Run: headless pygame with SDL's dummy video driver; simulated clock (each Clock.tick advances the game by its frame time, no real sleeping); random seed 0; keys injected as events and as key.get_pressed() state; no mouse input.
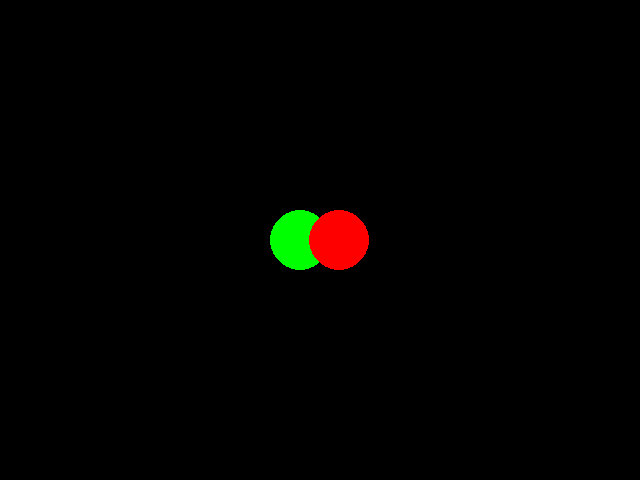
Frame 1 of 4 · flips 1–60 · no input
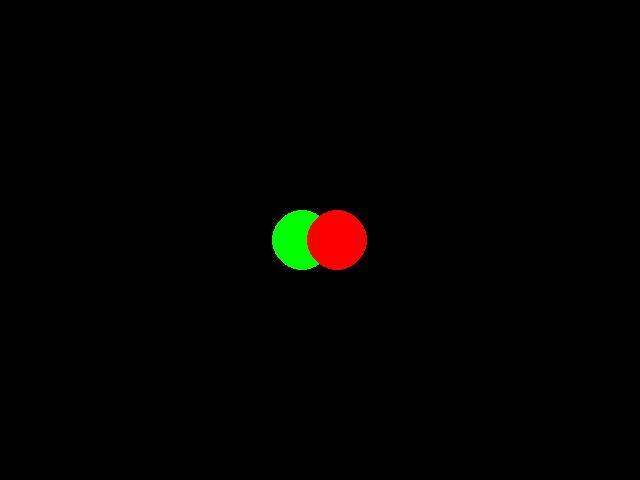
Frame 2 of 4 · flips 61–180 · tapped SPACE, RETURN · held RIGHT (→), D
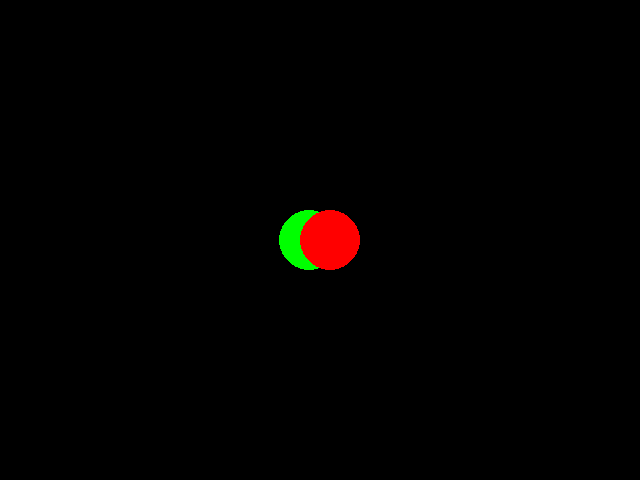
Frame 3 of 4 · flips 181–300 · held DOWN (↓), S
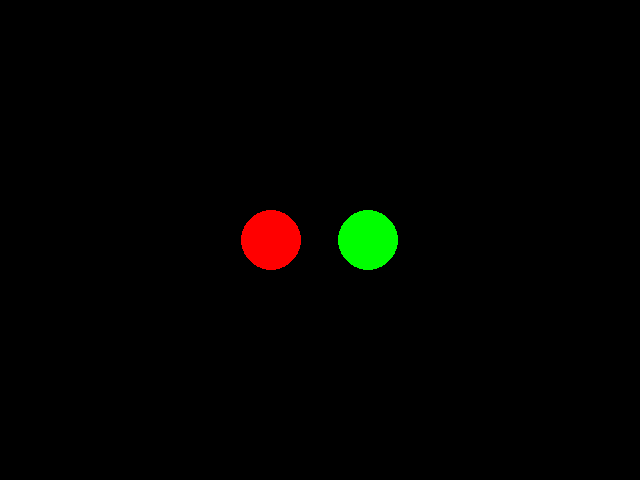
Frame 4 of 4 · flips 301–420 · held LEFT (←), A, UP (↑), W

The pygame program that drew these frames:

import pygame
import time
from typing import List, Tuple


def unitize_vector(a):
	magnitude = calculate_magnitude(a)
	if magnitude == 0:
		return (0, 0)
	
	return (a[0] / magnitude, a[1] / magnitude)

def multiply_vector(vector, amount):
	return (vector[0] * amount, vector[1] * amount)

def divide_vector(vector, amount):
	return (vector[0] / amount, vector[1] / amount)

def add_vectors(a, b):
	return (a[0] + b[0], a[1] + b[1])

def vector_from_a_to_b(a, b):
	return (b[0] - a[0], b[1] - a[1])

def calculate_magnitude(a):
	return (a[0] * a[0] + a[1] * a[1]) ** 0.5

def calculate_distance(a, b):
	return calculate_magnitude(vector_from_a_to_b(a, b))

k_constant = 1 # 9e9

class ChargedParticle:
	def __init__(self, charge, mass):
		self.charge = charge
		self.mass = mass
		self.velocity = (0, 0)

class World:
	def __init__(self):
		self.particles: List[Tuple[ChargedParticle, Tuple[float, float]]] = []

	def add_particle(self, particle, x, y):
		self.particles.append((particle, (x, y)))

	def apply_charges(self, timestep=0.01):
		"""Applies the charge forces on the particles in the World. This does not update the position of the particles, only their velocity.

		Args:
				timestep (float, optional): The amount of time to step by (dt). Defaults to 0.01.
		"""

		# forces_to_apply keeps track of changes before we move the particles
		forces_to_apply: List[Tuple[int, Tuple[float, float]]] = []

		for i in range(len(self.particles)):
			first_particle, first_position = self.particles[i]

			for j in range(len(self.particles)):
				if i == j:
					continue

				second_particle, second_position = self.particles[j]

				# Force to apply is in direction of other particle
				# k * Q * q / r^2
				# Unit check: N * m^2 / c^2 * c * c / m^2 = N (works!)
				unit_vector = unitize_vector(vector_from_a_to_b(first_position, second_position))
				magnitude = k_constant * first_particle.charge * second_particle.charge / (calculate_distance(first_position, second_position) ** 2)
				force = multiply_vector(unit_vector, magnitude)

				# apply the force `force` on the particle at position `j`
				forces_to_apply.append((j, force))

		print(forces_to_apply)

		for receiver_index, force in forces_to_apply:
			particle, _ = self.particles[receiver_index]
			acceleration = divide_vector(force, particle.mass)
			particle.velocity = add_vectors(particle.velocity, multiply_vector(acceleration, timestep))
		
	def apply_velocities(self, timestep=0.01):
		"""
		Steps the particles through time by moving them according to their velocities.
		This method does not apply any forces.

		Args:
				timestep (float, optional): The amount of time to step by (dt). Defaults to 0.01.
		"""

		for i in range(len(self.particles)):
			particle, position = self.particles[i]
			# Update the position of the particle
			new_position = add_vectors(position, multiply_vector(particle.velocity, timestep))
			self.particles[i] = particle, new_position

	def render(self, screen: pygame.surface.Surface):
		# Draws particles on the screen, centered at (0, 0)
		for particle, position in self.particles:
			pygame.draw.circle(
				screen,
				get_color_for_charge(particle.charge),
				get_screen_position(position),
				get_radius(particle.mass)
			)

def get_radius(mass):
	return int((mass ** 0.5) * 30)

def get_screen_position(position):
	x, y = position
	return (int(x * 10 + 320), int(y * 10 + 240))

def get_color_for_charge(charge):
	if charge < 0:
		return (255, 0, 0)
	else:
		return (0, 255, 0)

def create_world():
	""" Creates a world with two charged particles.

	Returns:
		World: The newly-created world
	"""

	world = World()
	world.add_particle(ChargedParticle(charge= 1, mass=1),  -2, 0)
	# world.add_particle(ChargedParticle(charge= 1, mass=3), -2, 0)
	world.add_particle(ChargedParticle(charge=-1, mass=1),  2, 0)
	return world

def main():
	""" Initializes a world with a few particles and simulates them at 60 fps.
	"""

	world = create_world()
	timestep = 1 / 60
	running = True
	screen_size = (640, 480)
	screen = pygame.display.set_mode(screen_size)
	pygame.display.set_caption("Charges")
	pygame.display.flip()

	while running:
		for event in pygame.event.get():
			if event.type == pygame.constants.QUIT:
				running = False

		screen.fill((0, 0, 0))

		world.apply_charges(timestep)
		world.apply_velocities(timestep)
		world.render(screen)

		time.sleep(timestep)
		pygame.display.flip()

main()
